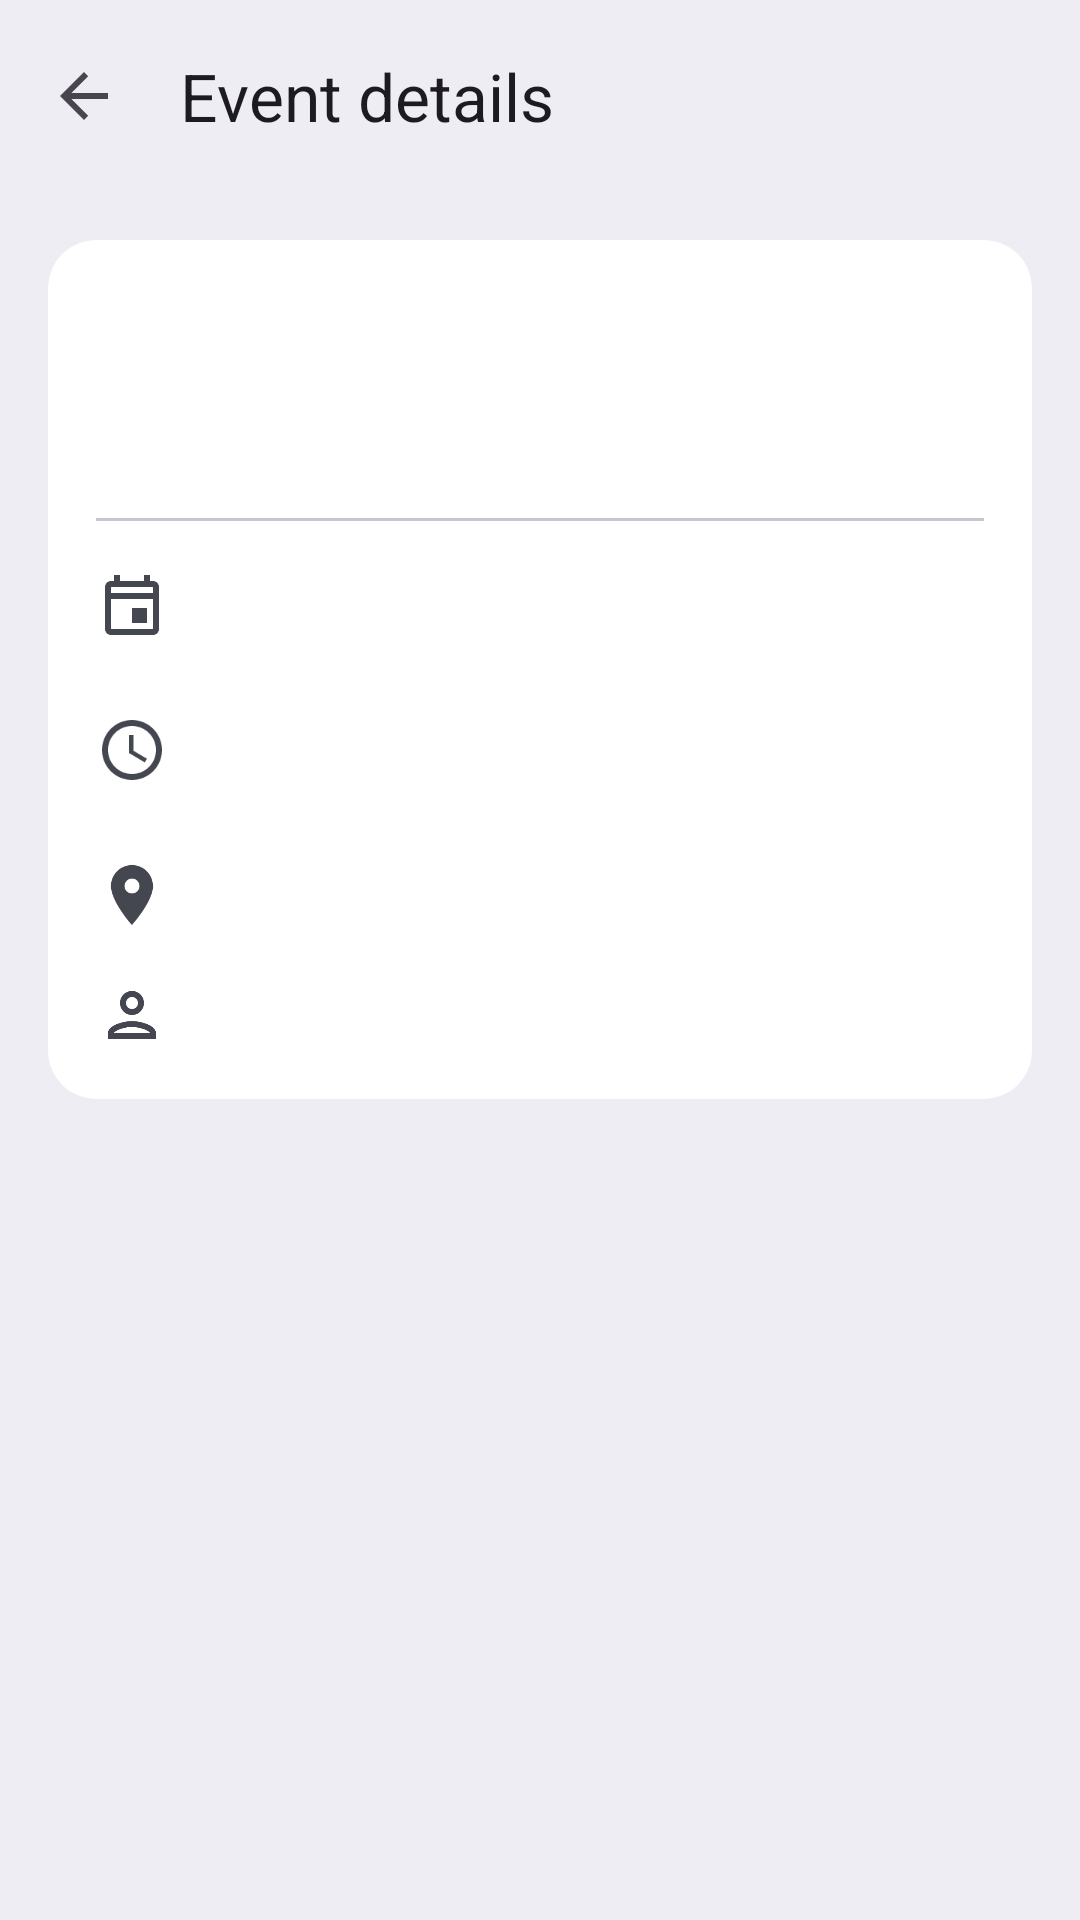

Here is an Android app screen rendered from its layout file. Give the layout XML and the strings, colors and styles it references.
<!-- AndroidManifest.xml: activity theme Theme.EventTracker.Cards -->
<!-- res/layout/activity_event_details.xml -->
<?xml version="1.0" encoding="utf-8"?>
<LinearLayout xmlns:android="http://schemas.android.com/apk/res/android"
    xmlns:app="http://schemas.android.com/apk/res-auto"
    xmlns:tools="http://schemas.android.com/tools"
    android:id="@+id/main"
    android:layout_width="match_parent"
    android:layout_height="match_parent"
    android:orientation="vertical"
    tools:context=".EventDetailsActivity">

    <com.google.android.material.appbar.MaterialToolbar
        android:id="@+id/toolbar"
        android:layout_width="match_parent"
        android:layout_height="wrap_content"
        app:navigationContentDescription="@string/description_navigate_up"
        app:navigationIcon="?attr/homeAsUpIndicator"
        app:title="@string/title_event_details" />

    <androidx.core.widget.NestedScrollView
        android:id="@+id/scroll_view"
        android:layout_width="match_parent"
        android:layout_height="0dp"
        android:layout_weight="1">

        
        <LinearLayout
            android:id="@+id/content"
            android:layout_width="match_parent"
            android:layout_height="wrap_content"
            android:orientation="vertical"
            android:paddingStart="@dimen/screen_padding"
            android:paddingTop="@dimen/space_small"
            android:paddingEnd="@dimen/screen_padding">

            
            <LinearLayout
                style="@style/Widget.EventTracker.DetailCard"
                android:layout_width="match_parent"
                android:layout_height="wrap_content">

                <androidx.constraintlayout.widget.ConstraintLayout
                    android:layout_width="match_parent"
                    android:layout_height="wrap_content"
                    android:paddingStart="@dimen/screen_padding"
                    android:paddingTop="@dimen/space_small"
                    android:paddingEnd="@dimen/screen_padding">

                    <TextView
                        android:id="@+id/event_name"
                        android:layout_width="0dp"
                        android:layout_height="wrap_content"
                        android:textAppearance="?attr/textAppearanceHeadlineSmall"
                        android:textColor="?attr/colorOnSurface"
                        app:layout_constraintEnd_toEndOf="parent"
                        app:layout_constraintStart_toStartOf="parent"
                        app:layout_constraintTop_toTopOf="parent"
                        tools:text="Android Dev Summit" />

                    <TextView
                        android:id="@+id/type_label"
                        style="@style/Widget.EventTracker.TypeLabel"
                        android:layout_width="wrap_content"
                        android:layout_height="wrap_content"
                        android:layout_marginTop="@dimen/space_small"
                        app:layout_constraintStart_toStartOf="parent"
                        app:layout_constraintTop_toBottomOf="@id/event_name"
                        tools:text="@string/type_conference" />

                    <TextView
                        android:id="@+id/event_status"
                        android:layout_width="0dp"
                        android:layout_height="wrap_content"
                        android:layout_marginStart="@dimen/space_small"
                        android:drawablePadding="@dimen/live_dot_padding"
                        android:textAppearance="?attr/textAppearanceLabelMedium"
                        android:textColor="?attr/colorOnSurfaceVariant"
                        app:layout_constraintBaseline_toBaselineOf="@id/type_label"
                        app:layout_constraintEnd_toEndOf="parent"
                        app:layout_constraintStart_toEndOf="@id/type_label"
                        tools:text="Upcoming in 6 days" />
                </androidx.constraintlayout.widget.ConstraintLayout>

                <com.google.android.material.divider.MaterialDivider
                    android:layout_width="match_parent"
                    android:layout_height="wrap_content"
                    android:layout_marginTop="@dimen/screen_padding"
                    android:layout_marginBottom="@dimen/space_small"
                    app:dividerInsetEnd="@dimen/screen_padding"
                    app:dividerInsetStart="@dimen/screen_padding" />

                
                <LinearLayout
                    style="@style/Widget.EventTracker.DetailRow"
                    android:layout_width="match_parent"
                    android:layout_height="wrap_content">

                    <ImageView
                        android:layout_width="@dimen/detail_icon_size"
                        android:layout_height="@dimen/detail_icon_size"
                        android:layout_marginEnd="@dimen/detail_icon_margin"
                        android:importantForAccessibility="no"
                        android:scaleType="fitCenter"
                        android:src="@drawable/ic_event"
                        app:tint="?attr/colorOnSurfaceVariant" />

                    <TextView
                        android:id="@+id/event_date"
                        style="@style/Widget.EventTracker.DetailValue"
                        android:layout_width="0dp"
                        android:layout_height="wrap_content"
                        android:layout_weight="1"
                        tools:text="Saturday 24 October 2026" />
                </LinearLayout>

                
                <LinearLayout
                    android:id="@+id/time_row"
                    style="@style/Widget.EventTracker.DetailRow"
                    android:layout_width="match_parent"
                    android:layout_height="wrap_content"
                    android:screenReaderFocusable="true">

                    <ImageView
                        android:layout_width="@dimen/detail_icon_size"
                        android:layout_height="@dimen/detail_icon_size"
                        android:layout_marginEnd="@dimen/detail_icon_margin"
                        android:importantForAccessibility="no"
                        android:scaleType="fitCenter"
                        android:src="@drawable/ic_schedule"
                        app:tint="?attr/colorOnSurfaceVariant" />

                    <LinearLayout
                        android:layout_width="0dp"
                        android:layout_height="wrap_content"
                        android:layout_weight="1"
                        android:orientation="vertical">

                        
                        <LinearLayout
                            android:layout_width="wrap_content"
                            android:layout_height="wrap_content"
                            android:baselineAligned="false">

                            <TextView
                                android:id="@+id/event_time"
                                style="@style/Widget.EventTracker.DetailValue"
                                android:layout_width="wrap_content"
                                android:layout_height="wrap_content"
                                android:importantForAccessibility="no"
                                tools:text="19:00–23:00" />

                            <TextView
                                android:id="@+id/next_day"
                                android:layout_width="wrap_content"
                                android:layout_height="wrap_content"
                                android:layout_marginStart="@dimen/space_tiny"
                                android:importantForAccessibility="no"
                                android:text="@string/next_day_marker"
                                android:textAppearance="?attr/textAppearanceLabelSmall"
                                android:textColor="?attr/colorPrimary"
                                android:visibility="gone"
                                tools:visibility="visible" />
                        </LinearLayout>

                        <TextView
                            android:id="@+id/event_length"
                            style="@style/Widget.EventTracker.DetailSupporting"
                            android:layout_width="wrap_content"
                            android:layout_height="wrap_content"
                            android:importantForAccessibility="no"
                            tools:text="4 hr" />
                    </LinearLayout>
                </LinearLayout>

                <LinearLayout
                    style="@style/Widget.EventTracker.DetailRow"
                    android:layout_width="match_parent"
                    android:layout_height="wrap_content">

                    <ImageView
                        android:layout_width="@dimen/detail_icon_size"
                        android:layout_height="@dimen/detail_icon_size"
                        android:layout_marginEnd="@dimen/detail_icon_margin"
                        android:importantForAccessibility="no"
                        android:scaleType="fitCenter"
                        android:src="@drawable/ic_place"
                        app:tint="?attr/colorOnSurfaceVariant" />

                    <TextView
                        android:id="@+id/event_location"
                        style="@style/Widget.EventTracker.DetailValue"
                        android:layout_width="0dp"
                        android:layout_height="wrap_content"
                        android:layout_weight="1"
                        tools:text="Greenwich Campus" />
                </LinearLayout>

                <LinearLayout
                    style="@style/Widget.EventTracker.DetailRow"
                    android:layout_width="match_parent"
                    android:layout_height="wrap_content">

                    <ImageView
                        android:layout_width="@dimen/detail_icon_size"
                        android:layout_height="@dimen/detail_icon_size"
                        android:layout_marginEnd="@dimen/detail_icon_margin"
                        android:importantForAccessibility="no"
                        android:scaleType="fitCenter"
                        android:src="@drawable/ic_person"
                        app:tint="?attr/colorOnSurfaceVariant" />

                    <TextView
                        android:id="@+id/event_organizer"
                        style="@style/Widget.EventTracker.DetailValue"
                        android:layout_width="0dp"
                        android:layout_height="wrap_content"
                        android:layout_weight="1"
                        tools:text="Google UK" />
                </LinearLayout>
            </LinearLayout>
        </LinearLayout>
    </androidx.core.widget.NestedScrollView>
</LinearLayout>
<!-- resources referenced by this layout -->
<resources>
  <dimen name="detail_icon_margin">16dp</dimen>
  <dimen name="detail_icon_size">24dp</dimen>
  <dimen name="live_dot_padding">6dp</dimen>
  <dimen name="screen_padding">16dp</dimen>
  <dimen name="space_small">8dp</dimen>
  <dimen name="space_tiny">2dp</dimen>
  <!-- drawable ic_event (drawable) -->
  <vector xmlns:android="http://schemas.android.com/apk/res/android"
      android:width="18dp"
      android:height="18dp"
      android:viewportWidth="24"
      android:viewportHeight="24">
      <path
          android:fillColor="@android:color/white"
          android:pathData="M19 4h-1V2h-2v2H8V2H6v2H5c-1.11 0-1.99.9-1.99 2L3 20c0 1.1.89 2 2 2h14c1.1 0 2-.9 2-2V6c0-1.1-.9-2-2-2zm0 16H5V10h14v10zm0-12H5V6h14v2zm-7 5h5v5h-5z" />
  </vector>
  <string name="description_navigate_up">Navigate up</string>
  <string name="next_day_marker" translatable="false">+1</string>
  <string name="title_event_details">Event details</string>
  <string name="type_conference">Conference</string>
  <style name="Widget.EventTracker.DetailCard" parent="">
          <item name="android:background">@drawable/bg_detail_card</item>
          <item name="android:clipToOutline">true</item>
          <item name="android:layout_marginTop">@dimen/space_small</item>
          <item name="android:orientation">vertical</item>
          <item name="android:paddingTop">@dimen/space_small</item>
          <item name="android:paddingBottom">@dimen/space_small</item>
      </style>
  <style name="Widget.EventTracker.DetailRow" parent="">
          <item name="android:gravity">center_vertical</item>
          <item name="android:minHeight">@dimen/detail_row_min_height</item>
          <item name="android:paddingStart">@dimen/screen_padding</item>
          <item name="android:paddingTop">@dimen/space_small</item>
          <item name="android:paddingEnd">@dimen/screen_padding</item>
          <item name="android:paddingBottom">@dimen/space_small</item>
      </style>
  <style name="Widget.EventTracker.DetailSupporting" parent="">
          <item name="android:textAppearance">?attr/textAppearanceBodyMedium</item>
          <item name="android:textColor">?attr/colorOnSurfaceVariant</item>
      </style>
  <style name="Widget.EventTracker.DetailValue" parent="">
          <item name="android:textAppearance">?attr/textAppearanceBodyLarge</item>
          <item name="android:textColor">?attr/colorOnSurface</item>
      </style>
  <style name="Theme.EventTracker.Cards">
          <item name="android:windowBackground">@color/list_background</item>
      </style>
  <!-- drawable bg_detail_card (drawable) -->
  <?xml version="1.0" encoding="utf-8"?>
  <shape xmlns:android="http://schemas.android.com/apk/res/android"
      android:shape="rectangle">
      <corners android:radius="@dimen/card_corner_radius" />
      <solid android:color="@color/card_body" />
  </shape>
  <!-- drawable bg_type_label (drawable) -->
  <?xml version="1.0" encoding="utf-8"?>
  <shape xmlns:android="http://schemas.android.com/apk/res/android"
      android:shape="rectangle">
      <corners android:radius="@dimen/corner_small" />
      <solid android:color="@android:color/white" />
  </shape>
  <dimen name="type_label_padding_horizontal">8dp</dimen>
  <dimen name="type_label_padding_vertical">2dp</dimen>
  <color name="list_background">@color/md_theme_light_surfaceContainer</color>
  <dimen name="card_corner_radius">16dp</dimen>
  <color name="card_body">@color/md_theme_light_surfaceContainerLowest</color>
  <dimen name="corner_small">8dp</dimen>
  <color name="md_theme_light_surfaceContainer">#EEEDF4</color>
  <color name="md_theme_light_surfaceContainerLowest">#FFFFFF</color>
</resources>
